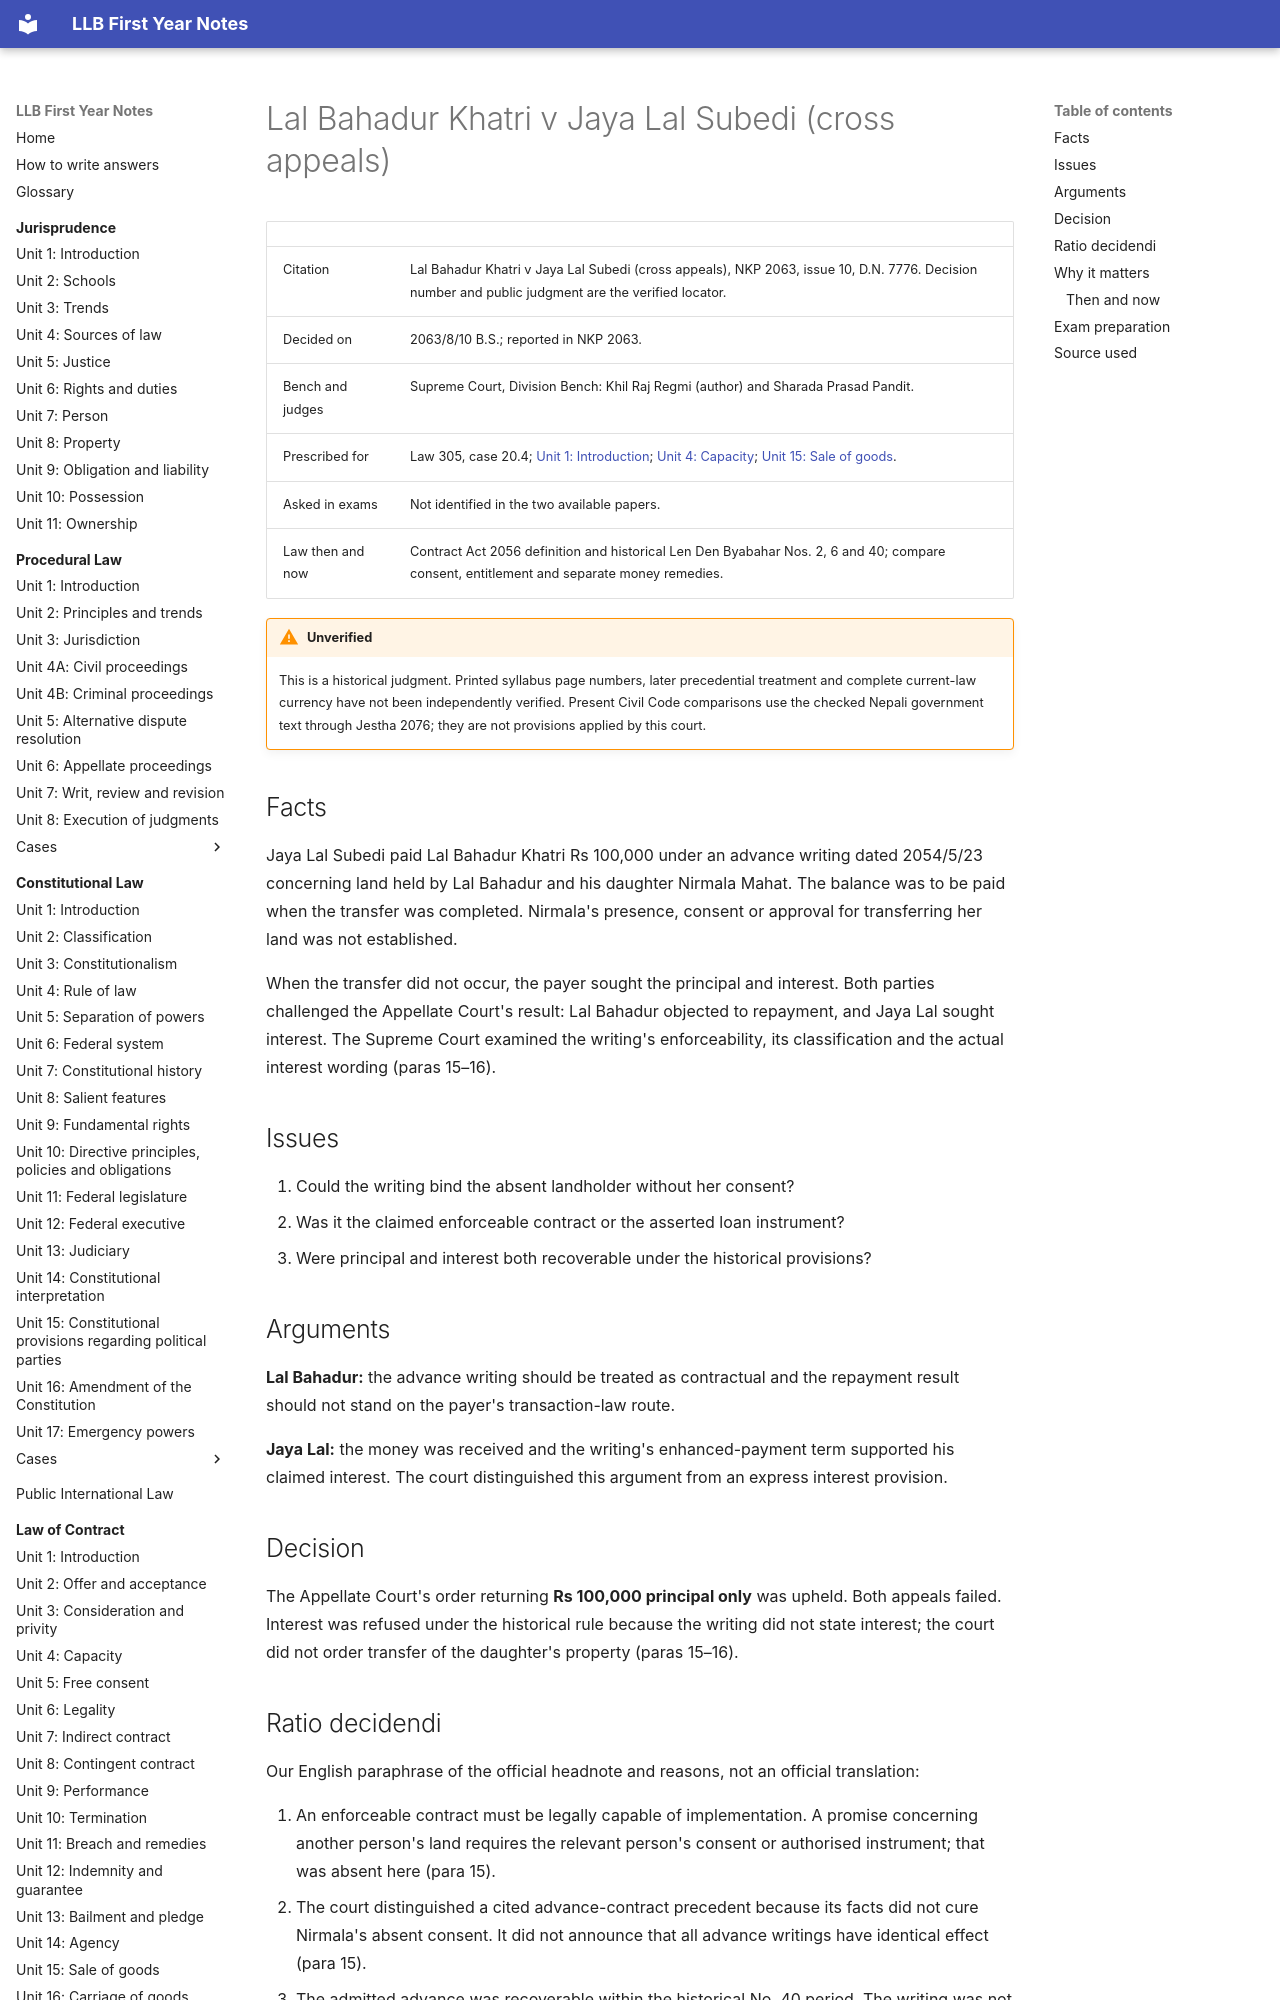

repository: amritghimire/llbnotes · page: law-of-contract/cases/20-4-lal-bahadur-khatri/index.html · generator: mkdocs

# Lal Bahadur Khatri v Jaya Lal Subedi (cross appeals)

| | |
|---|---|
| Citation | Lal Bahadur Khatri v Jaya Lal Subedi (cross appeals), NKP 2063, issue 10, D.N. 7776. Decision number and public judgment are the verified locator. |
| Decided on | 2063/8/10 B.S.; reported in NKP 2063. |
| Bench and judges | Supreme Court, Division Bench: Khil Raj Regmi (author) and Sharada Prasad Pandit. |
| Prescribed for | Law 305, case 20.4; [Unit 1: Introduction](../unit-01-introduction.md); [Unit 4: Capacity](../unit-04-capacity.md); [Unit 15: Sale of goods](../unit-15-sale-of-goods.md). |
| Asked in exams | Not identified in the two available papers. |
| Law then and now | Contract Act 2056 definition and historical Len Den Byabahar Nos. 2, 6 and 40; compare consent, entitlement and separate money remedies. |

!!! warning "Unverified"
    This is a historical judgment. Printed syllabus page numbers, later precedential treatment and complete current-law currency have not been independently verified. Present Civil Code comparisons use the checked Nepali government text through Jestha 2076; they are not provisions applied by this court.


## Facts

Jaya Lal Subedi paid Lal Bahadur Khatri Rs 100,000 under an advance writing dated 2054/5/23 concerning land held by Lal Bahadur and his daughter Nirmala Mahat. The balance was to be paid when the transfer was completed. Nirmala's presence, consent or approval for transferring her land was not established.

When the transfer did not occur, the payer sought the principal and interest. Both parties challenged the Appellate Court's result: Lal Bahadur objected to repayment, and Jaya Lal sought interest. The Supreme Court examined the writing's enforceability, its classification and the actual interest wording (paras 15–16).

## Issues

1. Could the writing bind the absent landholder without her consent?
2. Was it the claimed enforceable contract or the asserted loan instrument?
3. Were principal and interest both recoverable under the historical provisions?

## Arguments

**Lal Bahadur:** the advance writing should be treated as contractual and the repayment result should not stand on the payer's transaction-law route.

**Jaya Lal:** the money was received and the writing's enhanced-payment term supported his claimed interest. The court distinguished this argument from an express interest provision.

## Decision

The Appellate Court's order returning **Rs 100,000 principal only** was upheld. Both appeals failed. Interest was refused under the historical rule because the writing did not state interest; the court did not order transfer of the daughter's property (paras 15–16).
